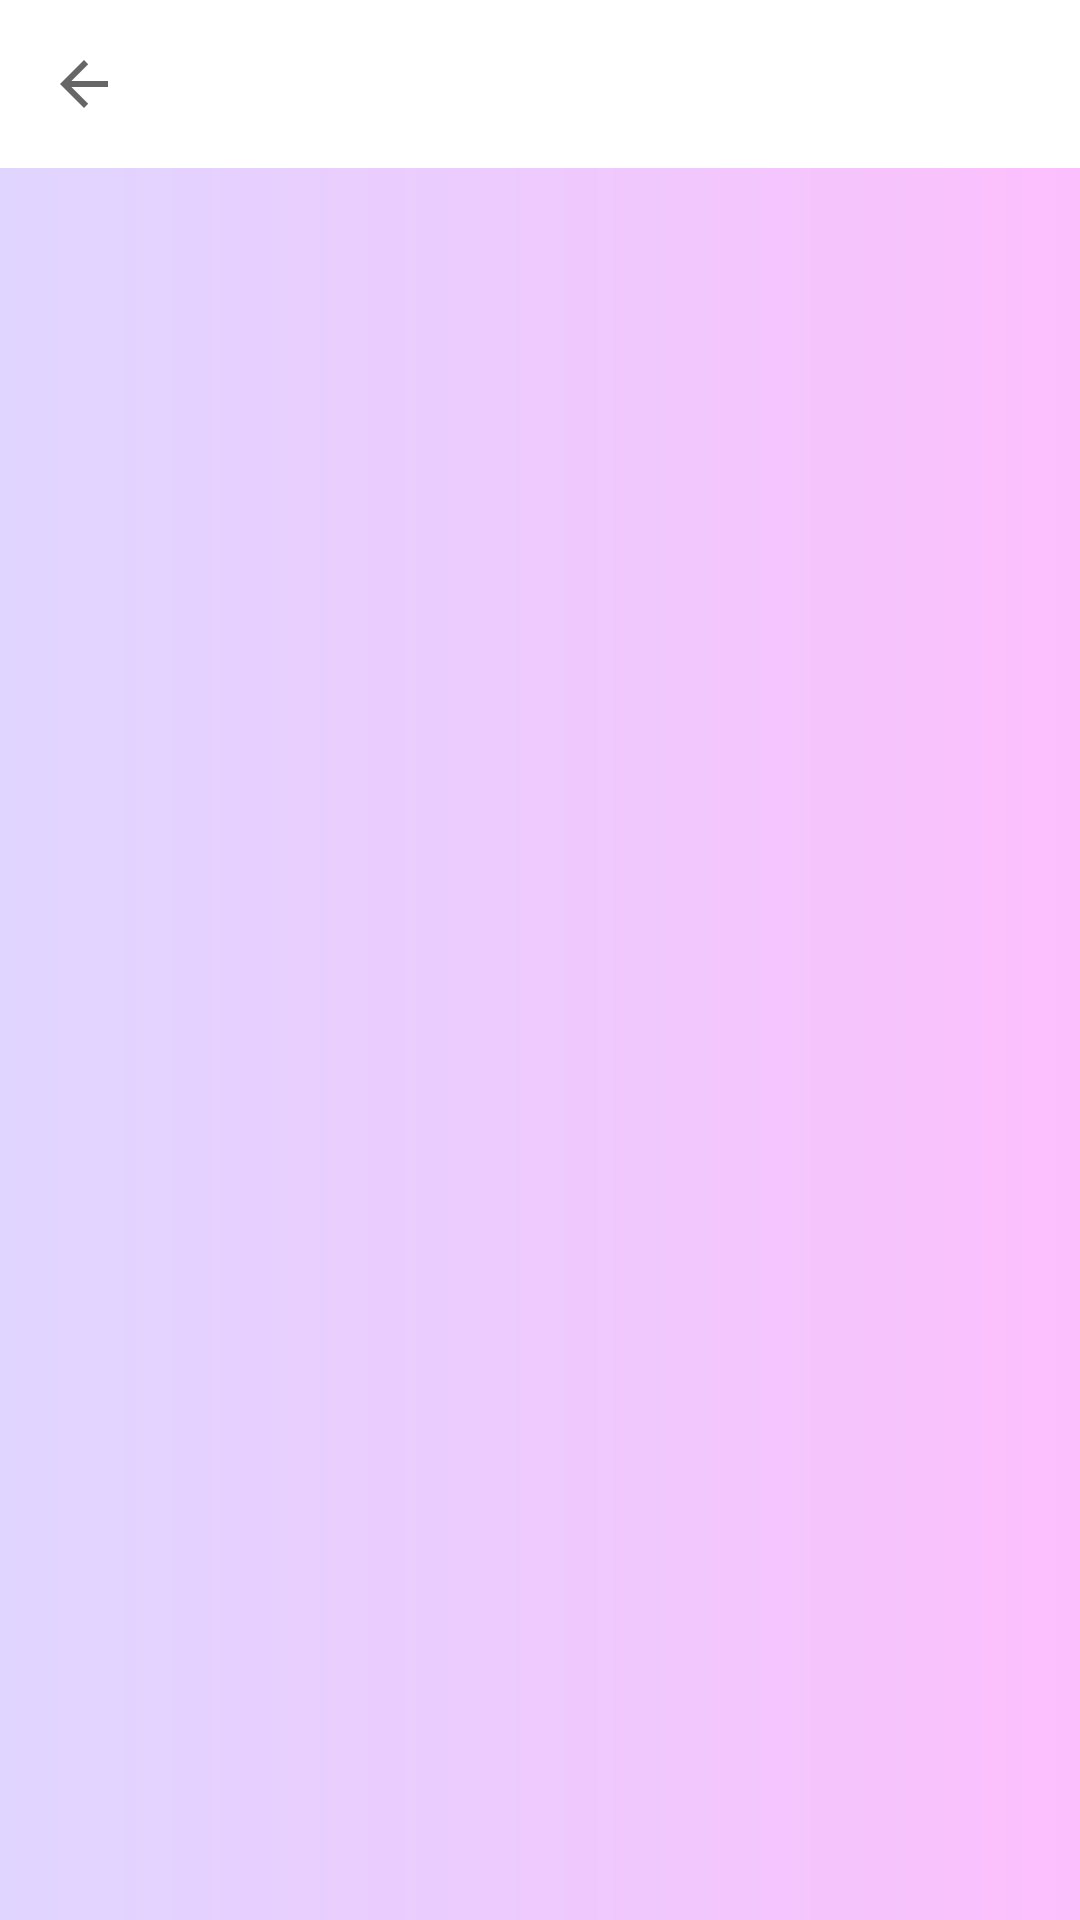

Produce the Android XML layout that renders to this screen, including the resource entries it uses.
<!-- AndroidManifest.xml: application theme Theme.VetPet -->
<!-- res/layout/activity_find_clinics.xml -->
<?xml version="1.0" encoding="utf-8"?>
<androidx.constraintlayout.widget.ConstraintLayout
    xmlns:android="http://schemas.android.com/apk/res/android"
    xmlns:app="http://schemas.android.com/apk/res-auto"
    xmlns:tools="http://schemas.android.com/tools"
    android:layout_width="match_parent"
    android:layout_height="match_parent"
    android:background="@drawable/style_bg_main_gradient"
    tools:context=".view.clinic.FindClinicsActivity">

    <androidx.appcompat.widget.Toolbar
        android:id="@+id/toolbar"
        android:layout_width="match_parent"
        android:layout_height="wrap_content"
        android:background="@color/white"
        app:navigationIcon="?attr/homeAsUpIndicator"
        app:layout_constraintStart_toStartOf="parent"
        app:layout_constraintEnd_toEndOf="parent"
        app:layout_constraintTop_toTopOf="parent" />

    <TextView
        android:id="@+id/errorText"
        android:layout_width="wrap_content"
        android:layout_height="wrap_content"
        android:text="@string/clinics_not_founded"
        android:textSize="20sp"
        android:gravity="center"
        android:visibility="invisible"
        android:layout_marginHorizontal="@dimen/large_space"
        app:layout_constraintStart_toStartOf="parent"
        app:layout_constraintEnd_toEndOf="parent"
        app:layout_constraintTop_toBottomOf="@id/toolbar"
        app:layout_constraintBottom_toBottomOf="parent"
        />

    <androidx.recyclerview.widget.RecyclerView
        android:id="@+id/clinicsRecyclerView"
        android:layout_width="match_parent"
        android:layout_height="wrap_content"
        android:layout_marginVertical="@dimen/small_space"
        android:visibility="visible"
        android:layout_marginHorizontal="@dimen/large_space"
        app:layout_constraintEnd_toEndOf="parent"
        app:layout_constraintStart_toStartOf="parent"
        app:layout_constraintTop_toBottomOf="@+id/toolbar" />


    <ProgressBar
        android:id="@+id/progressBar"
        style="?android:attr/progressBarStyle"
        android:layout_width="match_parent"
        android:layout_height="wrap_content"
        android:visibility="gone"
        android:layout_marginTop="@dimen/very_large_space"
        app:layout_constraintTop_toTopOf="parent"
        app:layout_constraintEnd_toEndOf="parent"
        app:layout_constraintStart_toStartOf="parent"
        app:layout_constraintBottom_toBottomOf="parent"/>

</androidx.constraintlayout.widget.ConstraintLayout>
<!-- resources referenced by this layout -->
<resources>
  <color name="white">#FFFFFFFF</color>
  <dimen name="large_space">30dp</dimen>
  <dimen name="small_space">12dp</dimen>
  <dimen name="very_large_space">60dp</dimen>
  <!-- drawable style_bg_main_gradient (drawable) -->
  <?xml version="1.0" encoding="utf-8"?>
  <shape xmlns:android="http://schemas.android.com/apk/res/android"
      android:shape="rectangle">
      <gradient
          android:startColor="#E0D5FF"
          android:endColor="#FCBFFD"
          android:angle="360"
          android:type="linear"/>
  </shape>
  <string name="clinics_not_founded">Клінік з таким ім\'ям не знайдено</string>
  <style name="Theme.VetPet" parent="Base.Theme.VetPet" />
  <style name="Base.Theme.VetPet" parent="Theme.AppCompat.DayNight.NoActionBar">
  
          <item name="android:textViewStyle">@style/AppTextViewStyle</item>
          <item name="editTextStyle">@style/ProjectEditTextStyle</item>
          <item name="android:buttonStyle">@style/AppButtonStyle</item>
  
      </style>
  <style name="AppTextViewStyle" parent="Widget.AppCompat.TextView">
          <item name="android:textColor">@color/black</item>
          <item name="android:textSize">14sp</item>
          <item name="fontFamily">@font/montserrat</item>
      </style>
  <style name="ProjectEditTextStyle" parent="Widget.AppCompat.EditText">
          <item name="android:layout_width">0dp</item>
          <item name="android:layout_height">wrap_content</item>
          <item name="android:minHeight">48dp</item>
          <item name="android:maxLength">40</item>
          <item name="android:inputType">text</item>
          <item name="android:textSize">14sp</item>
          <item name="android:textColor">@color/black</item>
          <item name="android:textColorHint">@color/dark_gray</item>
          <item name="fontFamily">@font/montserrat</item>
          <item name="android:layout_marginStart">40dp</item>
          <item name="android:layout_marginEnd">40dp</item>
          <item name="android:layout_marginTop">10dp</item>
          <item name="android:paddingStart">8dp</item>
          <item name="android:paddingEnd">8dp</item>
  
          <item name="android:defaultFocusHighlightEnabled" tools:targetApi="o">false</item>
          <item name="android:focusedByDefault" tools:targetApi="o">false</item>
      </style>
  <style name="AppButtonStyle" parent="Widget.AppCompat.Button">
          <item name="android:textColor">@color/white</item>
          <item name="android:background">@drawable/style_btn_purple</item>
          <item name="fontFamily">@font/montserrat</item>
          <item name="android:textSize">16sp</item>
          <item name="android:layout_width">@dimen/big_width</item>
          <item name="textAllCaps">false</item>
      </style>
  <color name="black">#FF000000</color>
  <color name="dark_gray">#858585</color>
  <!-- drawable style_btn_purple (drawable) -->
  <?xml version="1.0" encoding="utf-8"?>
  <shape xmlns:android="http://schemas.android.com/apk/res/android"
  android:shape="rectangle">
      <gradient
          android:startColor="#FC5AFF"
          android:endColor="#7B78FF"
          android:angle="360"
          android:type="linear"/>
      <corners
          android:radius="10dp" />
      <padding
          android:left="50dp"
          android:top="10dp"
          android:right="50dp"
          android:bottom="10dp" />
  </shape>
  <dimen name="big_width">260dp</dimen>
</resources>
